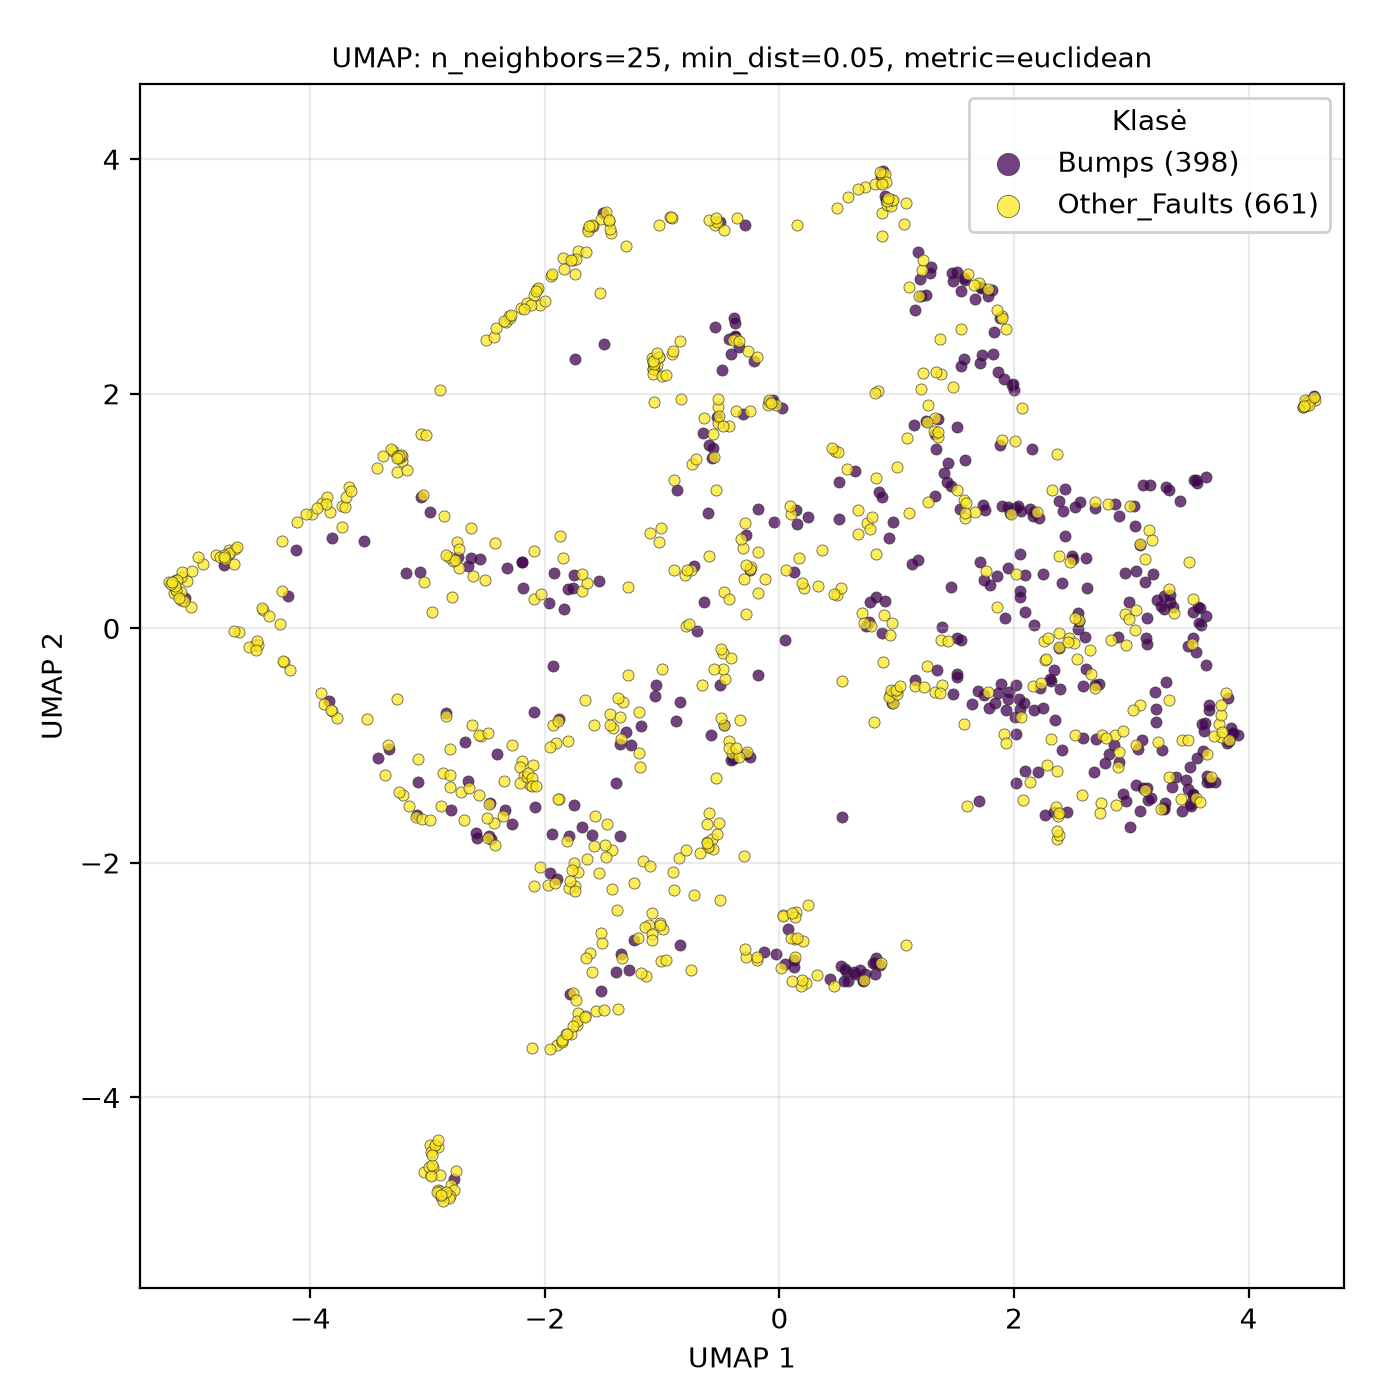

The data file committed next to this chart (first rows):
UMAP1, UMAP2, class
2.366, -1.797, Other_Faults
-1.164, -1.984, Other_Faults
3.226, -0.9727, Other_Faults
2.055, 0.3171, Bumps
2.692, 1.078, Other_Faults
2.383, -0.1595, Other_Faults
-3.812, 0.7742, Bumps
0.7263, -2.946, Bumps
-1.63, 3.405, Other_Faults
2.954, -0.1421, Other_Faults
2.871, -1.504, Other_Faults
-0.7067, -0.02382, Bumps
3.55, -0.203, Bumps
-3.155, -1.518, Other_Faults
0.8098, -0.8025, Other_Faults
-0.3319, -0.7829, Other_Faults
2.219, -0.5102, Bumps
2.741, -1.492, Other_Faults
3.766, -0.9261, Other_Faults
-1.747, 3.025, Other_Faults
-1.518, -3.096, Bumps
-1.34, -2.808, Other_Faults
-1.046, 2.246, Other_Faults
-0.9926, -2.56, Other_Faults
-5.02, 0.179, Other_Faults
4.5, 1.902, Other_Faults
0.7169, -3.001, Other_Faults
-2.582, -1.787, Bumps
2.345, -1.564, Bumps
-4.473, -0.1388, Other_Faults
1.518, 1.183, Other_Faults
3.66, -0.6968, Bumps
-3.213, -1.424, Other_Faults
0.5868, -3.004, Bumps
0.05561, 0.4974, Other_Faults
-2.952, -4.427, Other_Faults
-0.4858, 2.198, Bumps
-2.911, -4.791, Other_Faults
-0.5208, 1.885, Other_Faults
1.332, 1.526, Bumps
-0.08561, 1.931, Bumps
-3.033, -4.638, Other_Faults
2.039, -0.5999, Bumps
1.669, 2.805, Bumps
-3.429, 1.363, Other_Faults
-0.5965, -1.867, Bumps
2.262, -0.2672, Other_Faults
-1.084, 2.306, Other_Faults
3.68, -1.266, Other_Faults
-3.038, 1.138, Other_Faults
-1.496, 2.425, Bumps
-1.089, -2.431, Other_Faults
1.744, 0.4106, Bumps
0.7314, 3.759, Other_Faults
-0.3434, 2.402, Bumps
1.915, -0.9025, Other_Faults
4.569, 1.949, Other_Faults
-2.28, -1.667, Bumps
3.527, -1.418, Bumps
-2.856, 0.9534, Other_Faults
... 999 more rows
